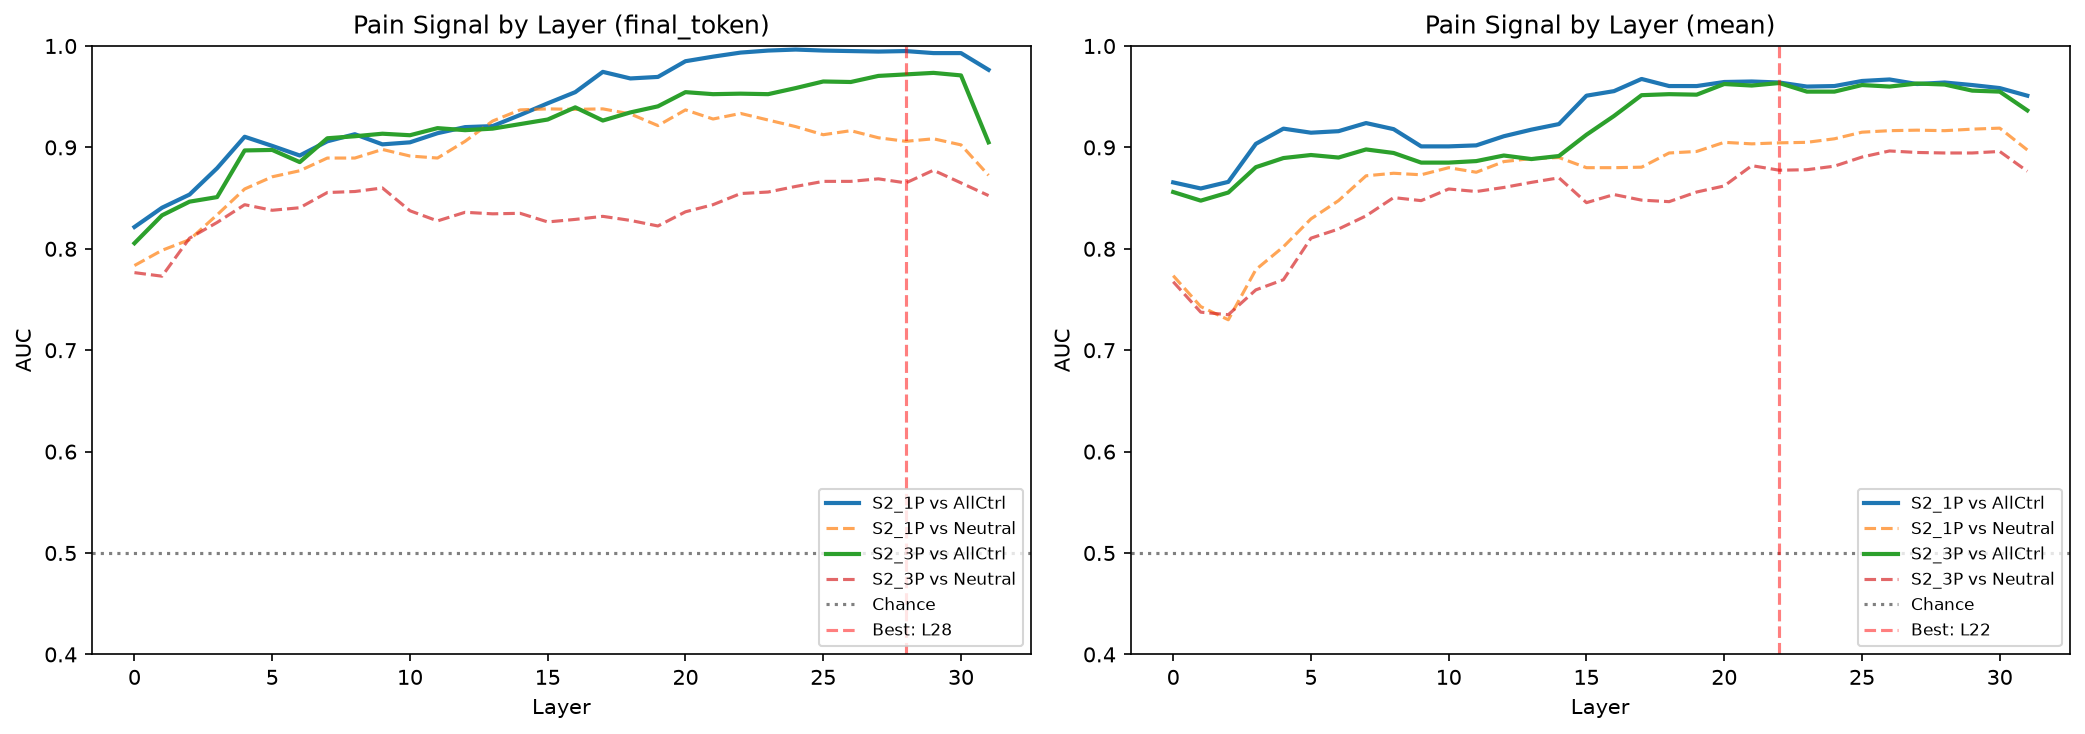

Data behind this chart, as committed beside it:
dataset, extraction, layer, auc_vs_all_controls, auc_vs_neutral, auc_std
S2_1P, final_token, 0, 0.8215, 0.7835, 0.05696
S2_1P, final_token, 1, 0.8405, 0.7985, 0.04723
S2_1P, final_token, 2, 0.8535, 0.809, 0.02944
S2_1P, final_token, 3, 0.8795, 0.8335, 0.04862
S2_1P, final_token, 4, 0.9105, 0.859, 0.02835
S2_1P, final_token, 5, 0.9015, 0.871, 0.02649
S2_1P, final_token, 6, 0.892, 0.877, 0.0328
S2_1P, final_token, 7, 0.906, 0.8895, 0.02338
S2_1P, final_token, 8, 0.913, 0.8895, 0.02808
S2_1P, final_token, 9, 0.903, 0.898, 0.03385
S2_1P, final_token, 10, 0.905, 0.8915, 0.03688
S2_1P, final_token, 11, 0.914, 0.8895, 0.04036
S2_1P, final_token, 12, 0.92, 0.906, 0.0335
S2_1P, final_token, 13, 0.921, 0.926, 0.02831
S2_1P, final_token, 14, 0.932, 0.937, 0.02878
S2_1P, final_token, 15, 0.9435, 0.938, 0.02591
S2_1P, final_token, 16, 0.9545, 0.9375, 0.01887
S2_1P, final_token, 17, 0.9745, 0.938, 0.01728
S2_1P, final_token, 18, 0.968, 0.933, 0.01699
S2_1P, final_token, 19, 0.9695, 0.9215, 0.01867
S2_1P, final_token, 20, 0.985, 0.937, 0.008944
S2_1P, final_token, 21, 0.9895, 0.928, 0.01616
S2_1P, final_token, 22, 0.9935, 0.9335, 0.009434
S2_1P, final_token, 23, 0.9955, 0.927, 0.00781
S2_1P, final_token, 24, 0.9965, 0.9205, 0.005831
S2_1P, final_token, 25, 0.9955, 0.9125, 0.00781
S2_1P, final_token, 26, 0.995, 0.9165, 0.007746
S2_1P, final_token, 27, 0.9945, 0.9095, 0.007483
S2_1P, final_token, 28, 0.995, 0.906, 0.008803
S2_1P, final_token, 29, 0.993, 0.9085, 0.007969
S2_1P, final_token, 30, 0.993, 0.9025, 0.007969
S2_1P, final_token, 31, 0.9765, 0.8725, 0.01821
S2_3P, final_token, 0, 0.8055, 0.7765, 0.04657
S2_3P, final_token, 1, 0.833, 0.773, 0.04029
S2_3P, final_token, 2, 0.8465, 0.8105, 0.04601
S2_3P, final_token, 3, 0.851, 0.826, 0.06264
S2_3P, final_token, 4, 0.897, 0.8435, 0.03699
S2_3P, final_token, 5, 0.8975, 0.838, 0.03025
S2_3P, final_token, 6, 0.8855, 0.8405, 0.04374
S2_3P, final_token, 7, 0.909, 0.8555, 0.0333
S2_3P, final_token, 8, 0.911, 0.8565, 0.04964
S2_3P, final_token, 9, 0.9135, 0.86, 0.03173
S2_3P, final_token, 10, 0.912, 0.8375, 0.03964
S2_3P, final_token, 11, 0.919, 0.8275, 0.04606
S2_3P, final_token, 12, 0.917, 0.836, 0.03816
S2_3P, final_token, 13, 0.9185, 0.8345, 0.04131
S2_3P, final_token, 14, 0.923, 0.835, 0.03292
S2_3P, final_token, 15, 0.9275, 0.8265, 0.02971
S2_3P, final_token, 16, 0.9395, 0.829, 0.03415
S2_3P, final_token, 17, 0.9265, 0.832, 0.03072
S2_3P, final_token, 18, 0.9345, 0.828, 0.03389
S2_3P, final_token, 19, 0.9405, 0.8225, 0.02551
S2_3P, final_token, 20, 0.9545, 0.8365, 0.01623
S2_3P, final_token, 21, 0.9525, 0.8435, 0.01761
S2_3P, final_token, 22, 0.953, 0.8545, 0.02527
S2_3P, final_token, 23, 0.9525, 0.856, 0.02632
S2_3P, final_token, 24, 0.9585, 0.8615, 0.02488
S2_3P, final_token, 25, 0.965, 0.8665, 0.02382
S2_3P, final_token, 26, 0.9645, 0.8665, 0.02436
S2_3P, final_token, 27, 0.9705, 0.869, 0.02384
... 68 more rows
